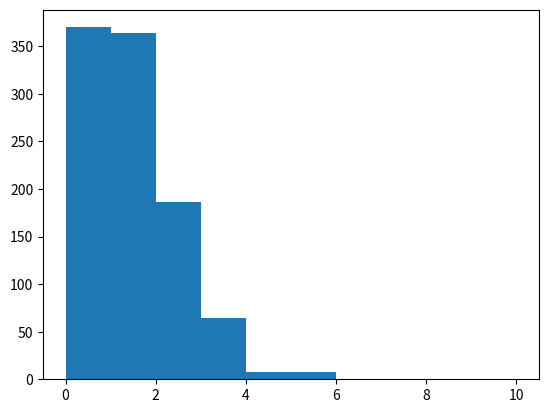

Reproduce this figure in Python.
__author__ = 'lorenzo'


import random
import numpy
import matplotlib.pyplot as plt

dimension = 1000


def shiftInPlace(l, n):
    n = n % len(l)
    head = l[:n]
    l[:n] = []
    l.extend(head)
    return l

def fixpoint(l, m):
    #returns the number of position in common between l and m
    common = 0
    lista = []
    for index, (a,b) in enumerate(zip(l,m)):
        if a == b:
            lista.append(index)
            common = common + 1
    return common




v = list(range(dimension))  #original vector
v1 = v[:]                   #2 copies to be shuffled
v2 = v[:]

random.shuffle(v1)
random.shuffle(v2)


# l = []
# n = 0
# for i in range(10000):
#     v1 = v[:]              #2 copies to be shuffled
#     v2 = v[:]
#     random.shuffle(v1)
#     random.shuffle(v2)
#     f = fixpoint(v1, v2)
#     if f:
#         n = n+1
#     l.append(f)
#
#
# print (n)
# print (numpy.mean(f))
#
# a = plt.hist(l, bins=[0,1,2,3,4,5,6,7,8,9,10])
# print (a)
# plt.show()

def lookForPerm(v):

    #v = list(range(dimension))  #original vector
    v1 = v[:]                    #2 copies to be shuffled
    v2 = v[:]

    random.shuffle(v1)
    random.shuffle(v2)

    dimension = len(v)

    n = 0
    #l = []
    for i in range(dimension):
        shiftInPlace(v1, 1)
        f = fixpoint(v1, v2)
        #print (f)
        if f > 0:
            #print (n, "F")
            return False
            #n = n+1
        #l.append(f)

    return True, v1, v2


# v = list(range(10))
# shiftInPlace(v, 1)
#
# print (v)
#
# tentativi = 1000000
# tot = 0
# for i in range(tentativi):
#     if i%100000 == 0:
#        print (i)
#     #print (".", end="")
#     v = list(range(dimension))
#     res = lookForPerm(v)
#     if res:
#         tot = tot + 1
#         print (res)
#         break



n = 0
l = []
for i in range(dimension):
    shiftInPlace(v1, 1)
    f = fixpoint(v1, v2)
    if f:
        n = n+1
    l.append(f)

print (n)

print (min(l), numpy.median(l), max(l))

a = plt.hist(l, bins=[0,1,2,3,4,5,6,7,8,9,10])
print (a)
plt.show()
